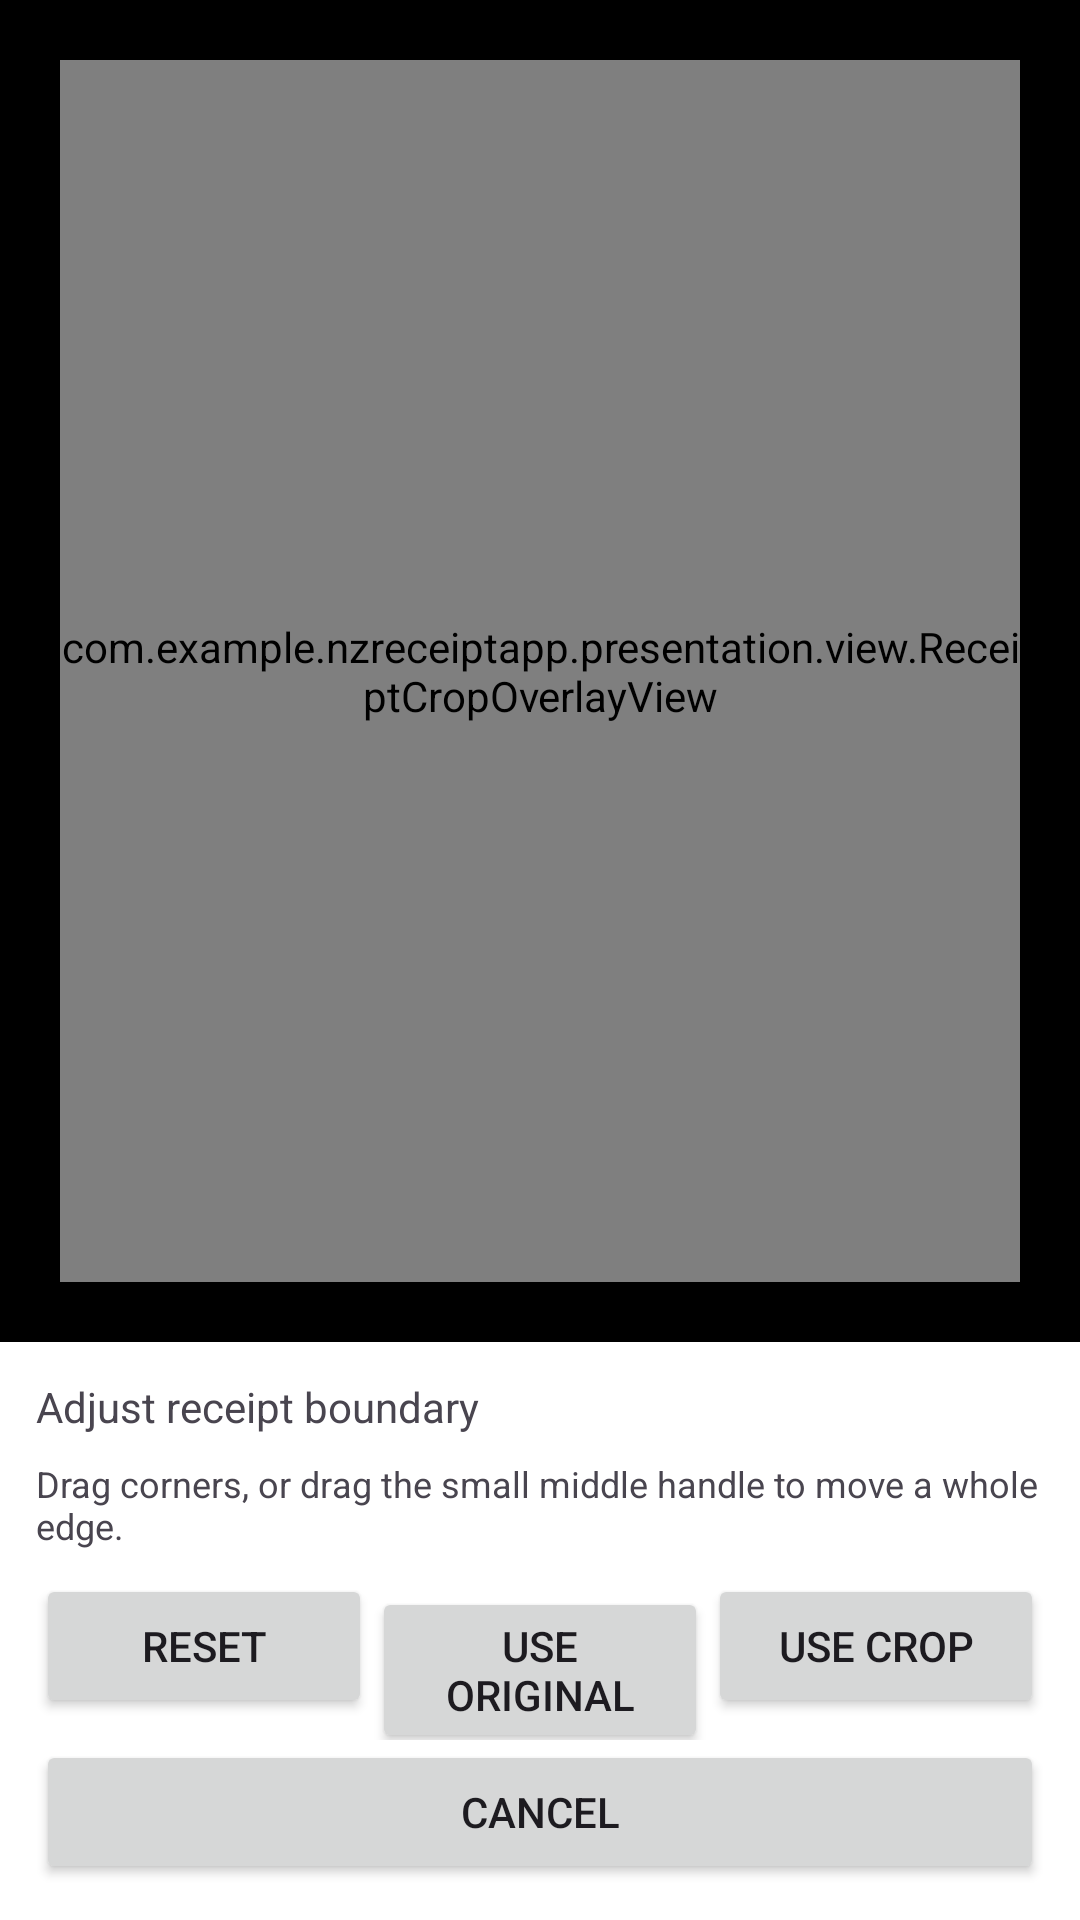

Write the Android layout XML for this screen, with the resource values it uses.
<!-- AndroidManifest.xml: application theme Theme.NzReceiptApp -->
<!-- res/layout/fragment_receipt_crop_review.xml -->
<?xml version="1.0" encoding="utf-8"?>
<androidx.constraintlayout.widget.ConstraintLayout
    xmlns:android="http://schemas.android.com/apk/res/android"
    xmlns:app="http://schemas.android.com/apk/res-auto"
    android:layout_width="match_parent"
    android:layout_height="match_parent"
    android:background="@android:color/black">

    
    <FrameLayout
        android:id="@+id/crop_frame"
        android:layout_width="0dp"
        android:layout_height="0dp"
        android:padding="20dp"
        android:clipToPadding="false"
        app:layout_constraintTop_toTopOf="parent"
        app:layout_constraintBottom_toTopOf="@id/crop_controls"
        app:layout_constraintStart_toStartOf="parent"
        app:layout_constraintEnd_toEndOf="parent">

        <ImageView
            android:id="@+id/image_receipt"
            android:layout_width="match_parent"
            android:layout_height="match_parent"
            android:scaleType="fitCenter"
            android:contentDescription="Receipt crop preview" />

        <com.example.nzreceiptapp.presentation.view.ReceiptCropOverlayView
            android:id="@+id/crop_overlay"
            android:layout_width="match_parent"
            android:layout_height="match_parent" />
    </FrameLayout>

    <LinearLayout
        android:id="@+id/crop_controls"
        android:layout_width="0dp"
        android:layout_height="wrap_content"
        android:orientation="vertical"
        android:padding="12dp"
        android:background="@android:color/white"
        app:layout_constraintBottom_toBottomOf="parent"
        app:layout_constraintStart_toStartOf="parent"
        app:layout_constraintEnd_toEndOf="parent">

        <TextView
            android:id="@+id/txt_crop_status"
            android:layout_width="match_parent"
            android:layout_height="wrap_content"
            android:text="Adjust receipt boundary"
            android:paddingBottom="8dp" />

        <TextView
            android:layout_width="match_parent"
            android:layout_height="wrap_content"
            android:text="Drag corners, or drag the small middle handle to move a whole edge."
            android:textSize="12sp"
            android:paddingBottom="8dp" />

        <LinearLayout
            android:layout_width="match_parent"
            android:layout_height="wrap_content"
            android:orientation="horizontal">

            <Button
                android:id="@+id/btn_reset_crop"
                android:layout_width="0dp"
                android:layout_height="wrap_content"
                android:layout_weight="1"
                android:text="Reset" />

            <Button
                android:id="@+id/btn_use_original"
                android:layout_width="0dp"
                android:layout_height="wrap_content"
                android:layout_weight="1"
                android:text="Use original" />

            <Button
                android:id="@+id/btn_use_crop"
                android:layout_width="0dp"
                android:layout_height="wrap_content"
                android:layout_weight="1"
                android:text="Use crop" />
        </LinearLayout>

        <Button
            android:id="@+id/btn_cancel_crop"
            android:layout_width="match_parent"
            android:layout_height="wrap_content"
            android:text="Cancel" />
    </LinearLayout>

    <ProgressBar
        android:id="@+id/progress_crop"
        android:layout_width="wrap_content"
        android:layout_height="wrap_content"
        android:visibility="gone"
        app:layout_constraintTop_toTopOf="parent"
        app:layout_constraintBottom_toBottomOf="parent"
        app:layout_constraintStart_toStartOf="parent"
        app:layout_constraintEnd_toEndOf="parent" />

</androidx.constraintlayout.widget.ConstraintLayout>
<!-- resources referenced by this layout -->
<resources>
  <style name="Theme.NzReceiptApp" parent="Base.Theme.NzReceiptApp" />
  <style name="Base.Theme.NzReceiptApp" parent="Theme.Material3.DayNight.NoActionBar">
          
          
      </style>
</resources>
